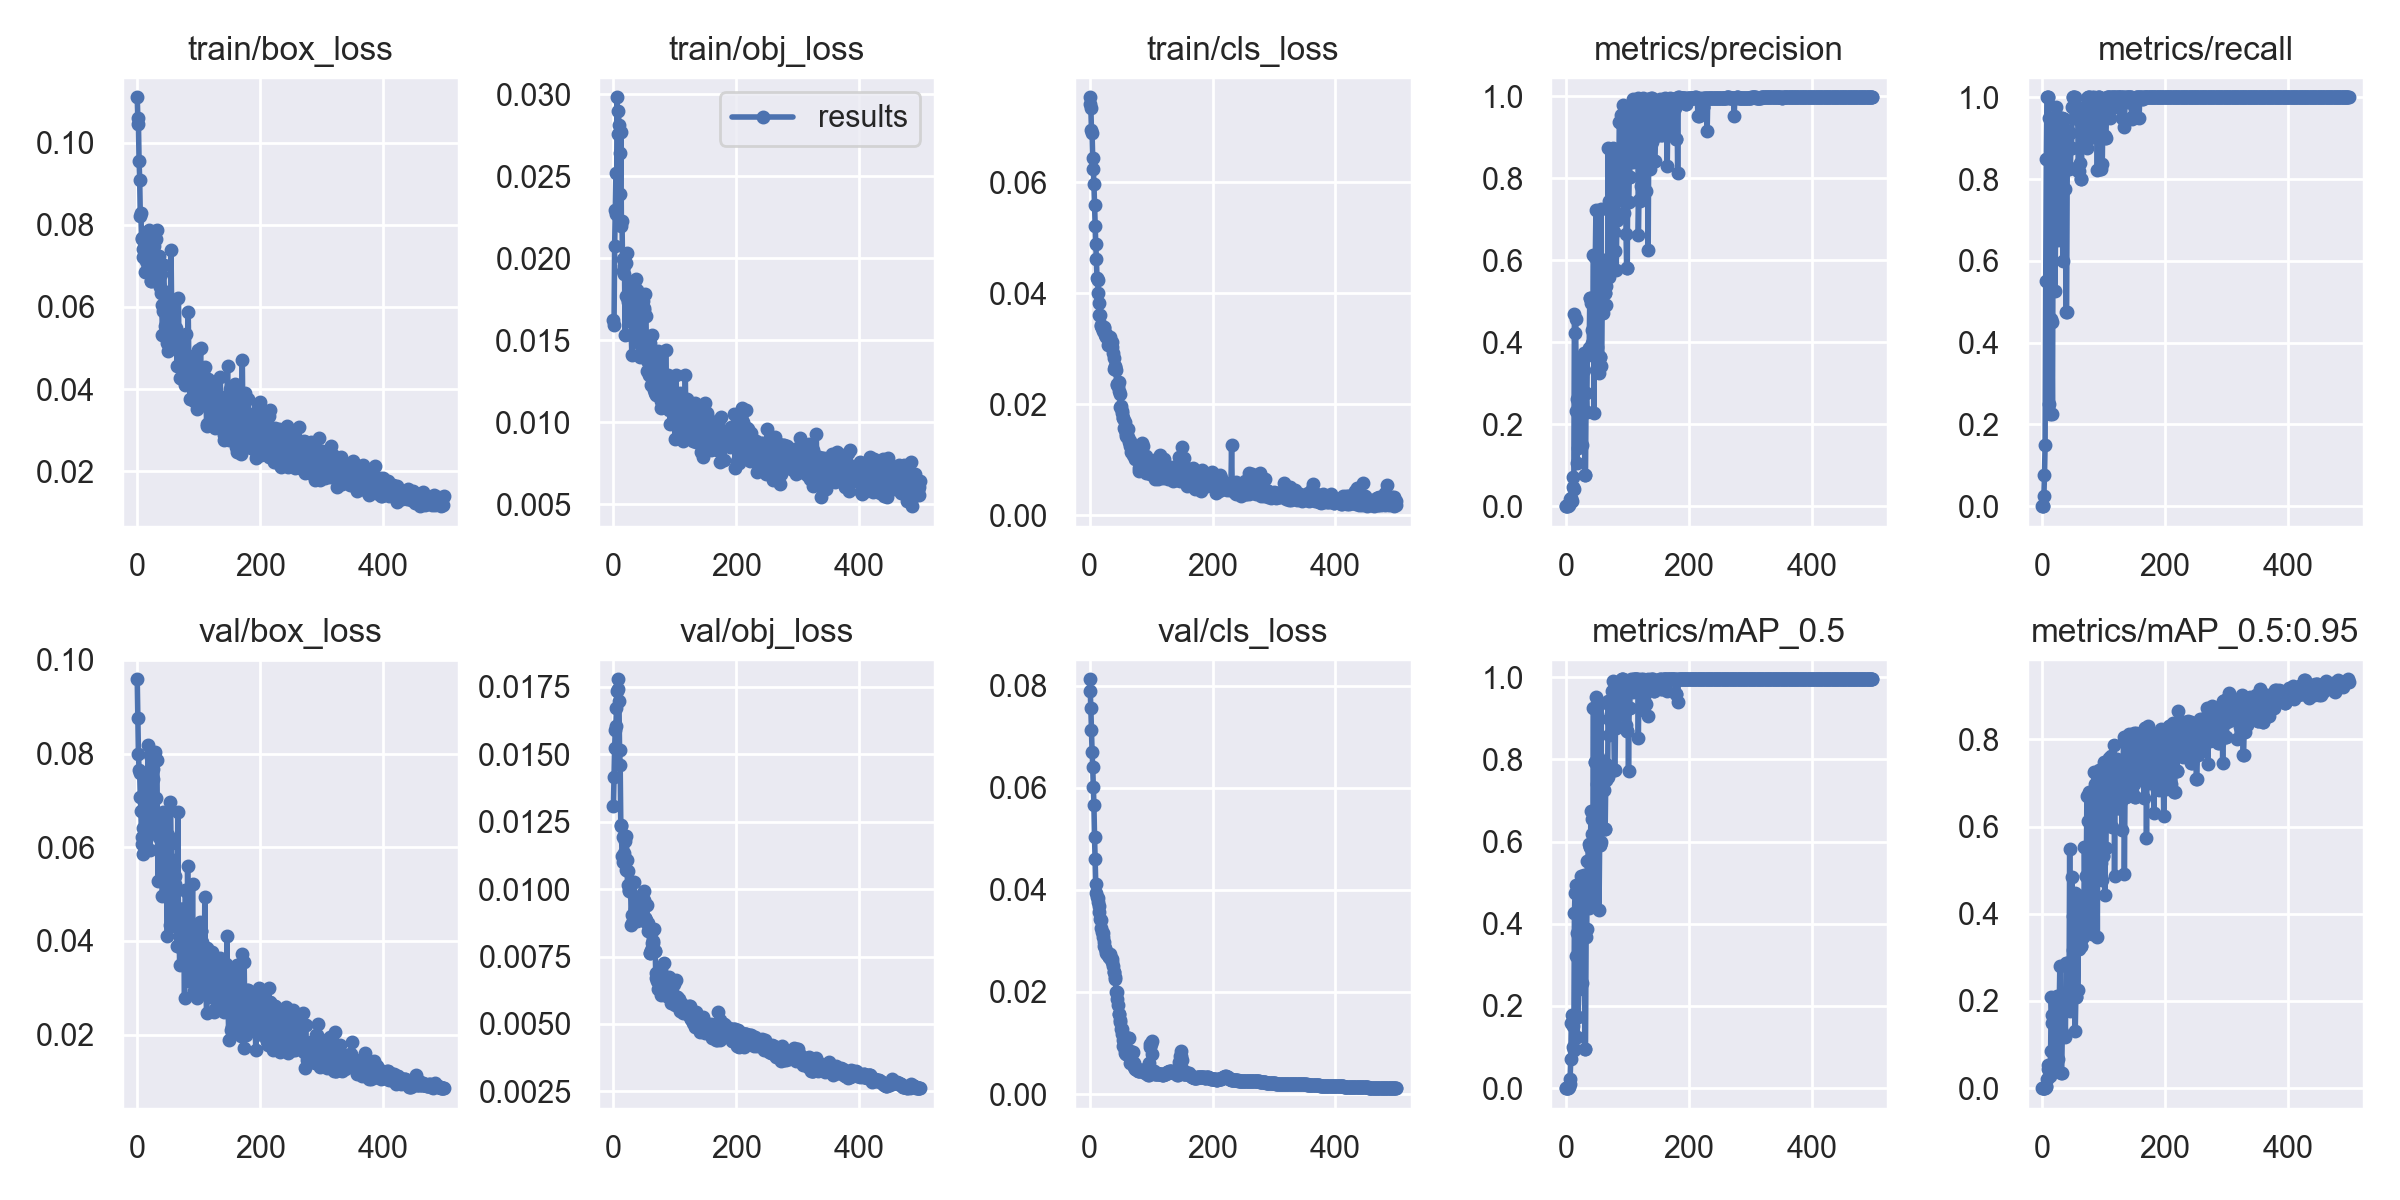

Source data for this figure (header and first rows):
epoch, train/box_loss, train/obj_loss, train/cls_loss, metrics/precision, metrics/recall, metrics/mAP_0.5, metrics/mAP_0.5:0.95, val/box_loss, val/obj_loss, val/cls_loss, x/lr0, x/lr1, x/lr2
0, 0.111, 0.01625, 0.07536, 0, 0, 0, 0, 0.09584, 0.01309, 0.08128, 0.0982, 0.0002, 0.0002
1, 0.106, 0.01593, 0.0742, 0, 0, 0, 0, 0.08756, 0.01414, 0.07902, 0.0955, 0.000499, 0.000499
2, 0.1046, 0.02074, 0.07346, 0, 0, 0, 0, 0.07982, 0.01525, 0.07555, 0.0928, 0.0007968, 0.0007968
3, 0.09544, 0.0229, 0.06941, 0.0008913, 0.025, 0.0004732, 9.4634e-05, 0.07658, 0.01591, 0.07128, 0.09009, 0.001094, 0.001094
4, 0.09101, 0.0252, 0.06885, 0.002171, 0.075, 0.001264, 0.0003299, 0.07582, 0.01605, 0.067, 0.08739, 0.001389, 0.001389
5, 0.08217, 0.02269, 0.06442, 0.003585, 0.15, 0.002281, 0.0007472, 0.0707, 0.01671, 0.0641, 0.08468, 0.001683, 0.001683
6, 0.08293, 0.02981, 0.06242, 0.01133, 0.55, 0.01061, 0.002061, 0.06764, 0.01733, 0.06025, 0.08198, 0.001976, 0.001976
7, 0.07667, 0.02757, 0.05966, 0.01802, 0.85, 0.02291, 0.006106, 0.06221, 0.01778, 0.05658, 0.07927, 0.002268, 0.002268
8, 0.07651, 0.02899, 0.05588, 0.01954, 1, 0.07073, 0.02031, 0.06072, 0.01742, 0.05037, 0.07656, 0.002559, 0.002559
9, 0.07415, 0.02814, 0.05221, 0.01547, 1, 0.1596, 0.05341, 0.05863, 0.01698, 0.04603, 0.07385, 0.002848, 0.002848
10, 0.07223, 0.02643, 0.04884, 0.01232, 1, 0.178, 0.04402, 0.06401, 0.01515, 0.04109, 0.07114, 0.003137, 0.003137
11, 0.07664, 0.02393, 0.04622, 0.07114, 0.95, 0.151, 0.05047, 0.06046, 0.01459, 0.03937, 0.06842, 0.003424, 0.003424
12, 0.06842, 0.02766, 0.04273, 0.0462, 0.25, 0.1012, 0.02873, 0.0746, 0.01239, 0.03861, 0.06571, 0.00371, 0.00371
13, 0.07491, 0.02199, 0.04244, 0.04143, 0.225, 0.093, 0.02714, 0.07481, 0.01232, 0.03832, 0.06299, 0.003994, 0.003994
14, 0.07111, 0.02224, 0.04009, 0.4681, 0.4568, 0.4259, 0.08433, 0.07329, 0.01121, 0.03771, 0.06028, 0.004278, 0.004278
15, 0.07788, 0.01921, 0.0382, 0.4227, 0.5974, 0.4742, 0.2093, 0.07093, 0.01101, 0.03691, 0.05756, 0.00456, 0.00456
16, 0.06905, 0.01995, 0.03608, 0.456, 0.45, 0.4941, 0.1681, 0.06987, 0.01192, 0.03561, 0.05484, 0.004842, 0.004842
17, 0.07031, 0.01902, 0.03612, 0.2322, 0.225, 0.3209, 0.1495, 0.06954, 0.01133, 0.03437, 0.05212, 0.005122, 0.005122
18, 0.07087, 0.01954, 0.03415, 0.1053, 0.7086, 0.1246, 0.05512, 0.08188, 0.01122, 0.03417, 0.0494, 0.0054, 0.0054
19, 0.07863, 0.01529, 0.03431, 0.2613, 0.775, 0.3768, 0.1495, 0.06454, 0.01178, 0.03249, 0.04668, 0.005678, 0.005678
20, 0.06884, 0.01969, 0.03377, 0.1415, 0.95, 0.1741, 0.05934, 0.07969, 0.01069, 0.03176, 0.04395, 0.005954, 0.005954
21, 0.07661, 0.01768, 0.03321, 0.2142, 0.525, 0.2403, 0.05435, 0.05936, 0.01197, 0.03158, 0.04123, 0.00623, 0.00623
22, 0.06631, 0.02032, 0.03359, 0.3229, 0.6695, 0.4486, 0.1495, 0.06592, 0.01109, 0.03085, 0.0385, 0.006504, 0.006504
23, 0.06643, 0.01733, 0.03402, 0.2198, 0.975, 0.2523, 0.1338, 0.06917, 0.01014, 0.02972, 0.03578, 0.006777, 0.006777
24, 0.067, 0.01747, 0.0337, 0.309, 0.75, 0.4517, 0.1407, 0.068, 0.01066, 0.02899, 0.03305, 0.007048, 0.007048
25, 0.07056, 0.01854, 0.03258, 0.3621, 0.7971, 0.5167, 0.2107, 0.07465, 0.009955, 0.02862, 0.03032, 0.007319, 0.007319
26, 0.07371, 0.01673, 0.03275, 0.1497, 0.65, 0.2554, 0.06789, 0.07665, 0.00992, 0.02803, 0.02759, 0.007588, 0.007588
27, 0.07482, 0.01721, 0.03217, 0.3557, 0.95, 0.5056, 0.1883, 0.06633, 0.01018, 0.0277, 0.02486, 0.007856, 0.007856
28, 0.07279, 0.01671, 0.03235, 0.3557, 0.95, 0.5056, 0.1883, 0.06633, 0.01018, 0.0277, 0.02212, 0.008123, 0.008123
29, 0.07855, 0.01533, 0.03234, 0.3319, 0.7765, 0.4718, 0.2794, 0.08043, 0.008654, 0.02753, 0.01939, 0.008389, 0.008389
30, 0.07648, 0.01406, 0.03078, 0.3744, 0.893, 0.5191, 0.187, 0.0705, 0.008742, 0.02729, 0.01665, 0.008653, 0.008653
31, 0.07243, 0.01613, 0.03164, 0.07699, 0.95, 0.09577, 0.03483, 0.0786, 0.009055, 0.0268, 0.01392, 0.008917, 0.008917
32, 0.07865, 0.01687, 0.0312, 0.07699, 0.95, 0.09577, 0.03483, 0.0786, 0.009055, 0.0268, 0.01118, 0.009179, 0.009179
33, 0.06822, 0.01632, 0.03222, 0.2758, 0.8, 0.3684, 0.1286, 0.06301, 0.009755, 0.02736, 0.009347, 0.009347, 0.009347
34, 0.06783, 0.01847, 0.03098, 0.2286, 0.6, 0.3868, 0.1804, 0.05278, 0.01027, 0.02672, 0.009347, 0.009347, 0.009347
35, 0.07244, 0.01589, 0.03081, 0.3697, 0.9461, 0.5533, 0.2055, 0.06219, 0.009262, 0.02649, 0.009327, 0.009327, 0.009327
36, 0.06561, 0.0187, 0.03118, 0.3697, 0.9461, 0.5533, 0.2055, 0.06219, 0.009262, 0.02649, 0.009307, 0.009307, 0.009307
37, 0.06477, 0.01624, 0.03027, 0.3855, 0.8665, 0.5932, 0.2055, 0.06557, 0.00891, 0.02585, 0.009287, 0.009287, 0.009287
38, 0.06337, 0.01655, 0.02923, 0.3821, 0.775, 0.438, 0.117, 0.06704, 0.008813, 0.02507, 0.009267, 0.009267, 0.009267
39, 0.06791, 0.01805, 0.02844, 0.5065, 0.475, 0.5876, 0.2882, 0.05918, 0.009162, 0.02389, 0.009248, 0.009248, 0.009248
40, 0.0606, 0.01644, 0.02648, 0.5065, 0.475, 0.5876, 0.2882, 0.05918, 0.009162, 0.02389, 0.009228, 0.009228, 0.009228
41, 0.0533, 0.01702, 0.02667, 0.496, 0.825, 0.6742, 0.2825, 0.0496, 0.009543, 0.02288, 0.009208, 0.009208, 0.009208
42, 0.05901, 0.01635, 0.02691, 0.4289, 0.9186, 0.6562, 0.1992, 0.06762, 0.009267, 0.02251, 0.009188, 0.009188, 0.009188
43, 0.07017, 0.01477, 0.02628, 0.3987, 0.825, 0.6182, 0.2205, 0.06513, 0.00934, 0.02001, 0.009168, 0.009168, 0.009168
44, 0.05983, 0.01399, 0.02344, 0.3987, 0.825, 0.6182, 0.2205, 0.06513, 0.00934, 0.02001, 0.009149, 0.009149, 0.009149
45, 0.05547, 0.01669, 0.02365, 0.6119, 0.9123, 0.9254, 0.5491, 0.05815, 0.009131, 0.01862, 0.009129, 0.009129, 0.009129
46, 0.05952, 0.0154, 0.0233, 0.227, 0.8276, 0.4577, 0.1769, 0.06337, 0.008859, 0.01741, 0.009109, 0.009109, 0.009109
47, 0.06355, 0.01433, 0.02234, 0.6066, 0.875, 0.7939, 0.2899, 0.05338, 0.009273, 0.0157, 0.009089, 0.009089, 0.009089
48, 0.05929, 0.01741, 0.02399, 0.6066, 0.875, 0.7939, 0.2899, 0.05338, 0.009273, 0.0157, 0.009069, 0.009069, 0.009069
49, 0.05134, 0.01695, 0.02182, 0.7215, 0.975, 0.9518, 0.4838, 0.04099, 0.009605, 0.01455, 0.00905, 0.00905, 0.00905
50, 0.0494, 0.01681, 0.01952, 0.389, 1, 0.7396, 0.3162, 0.06266, 0.009938, 0.01405, 0.00903, 0.00903, 0.00903
51, 0.05882, 0.0142, 0.01968, 0.5113, 1, 0.7938, 0.3955, 0.04974, 0.008918, 0.01283, 0.00901, 0.00901, 0.00901
52, 0.05731, 0.01779, 0.01851, 0.5113, 1, 0.7938, 0.3955, 0.04974, 0.008918, 0.01283, 0.00899, 0.00899, 0.00899
53, 0.05583, 0.01649, 0.01888, 0.5924, 1, 0.8069, 0.4474, 0.04335, 0.008842, 0.01176, 0.00897, 0.00897, 0.00897
54, 0.0585, 0.01314, 0.01764, 0.3244, 0.95, 0.4325, 0.1304, 0.06966, 0.009393, 0.01062, 0.008951, 0.008951, 0.008951
55, 0.07386, 0.01379, 0.01752, 0.3629, 0.95, 0.5909, 0.208, 0.061, 0.008728, 0.009341, 0.008931, 0.008931, 0.008931
56, 0.06003, 0.01365, 0.01582, 0.3629, 0.95, 0.5909, 0.208, 0.061, 0.008728, 0.009341, 0.008911, 0.008911, 0.008911
57, 0.05081, 0.01486, 0.01683, 0.7248, 0.95, 0.9362, 0.4323, 0.04324, 0.008459, 0.008688, 0.008891, 0.008891, 0.008891
58, 0.05165, 0.01286, 0.01533, 0.3417, 0.975, 0.5986, 0.2261, 0.05718, 0.008572, 0.008118, 0.008871, 0.008871, 0.008871
59, 0.0569, 0.01378, 0.01426, 0.4709, 0.8207, 0.7282, 0.3196, 0.05334, 0.007632, 0.007788, 0.008852, 0.008852, 0.008852
... 440 more rows
